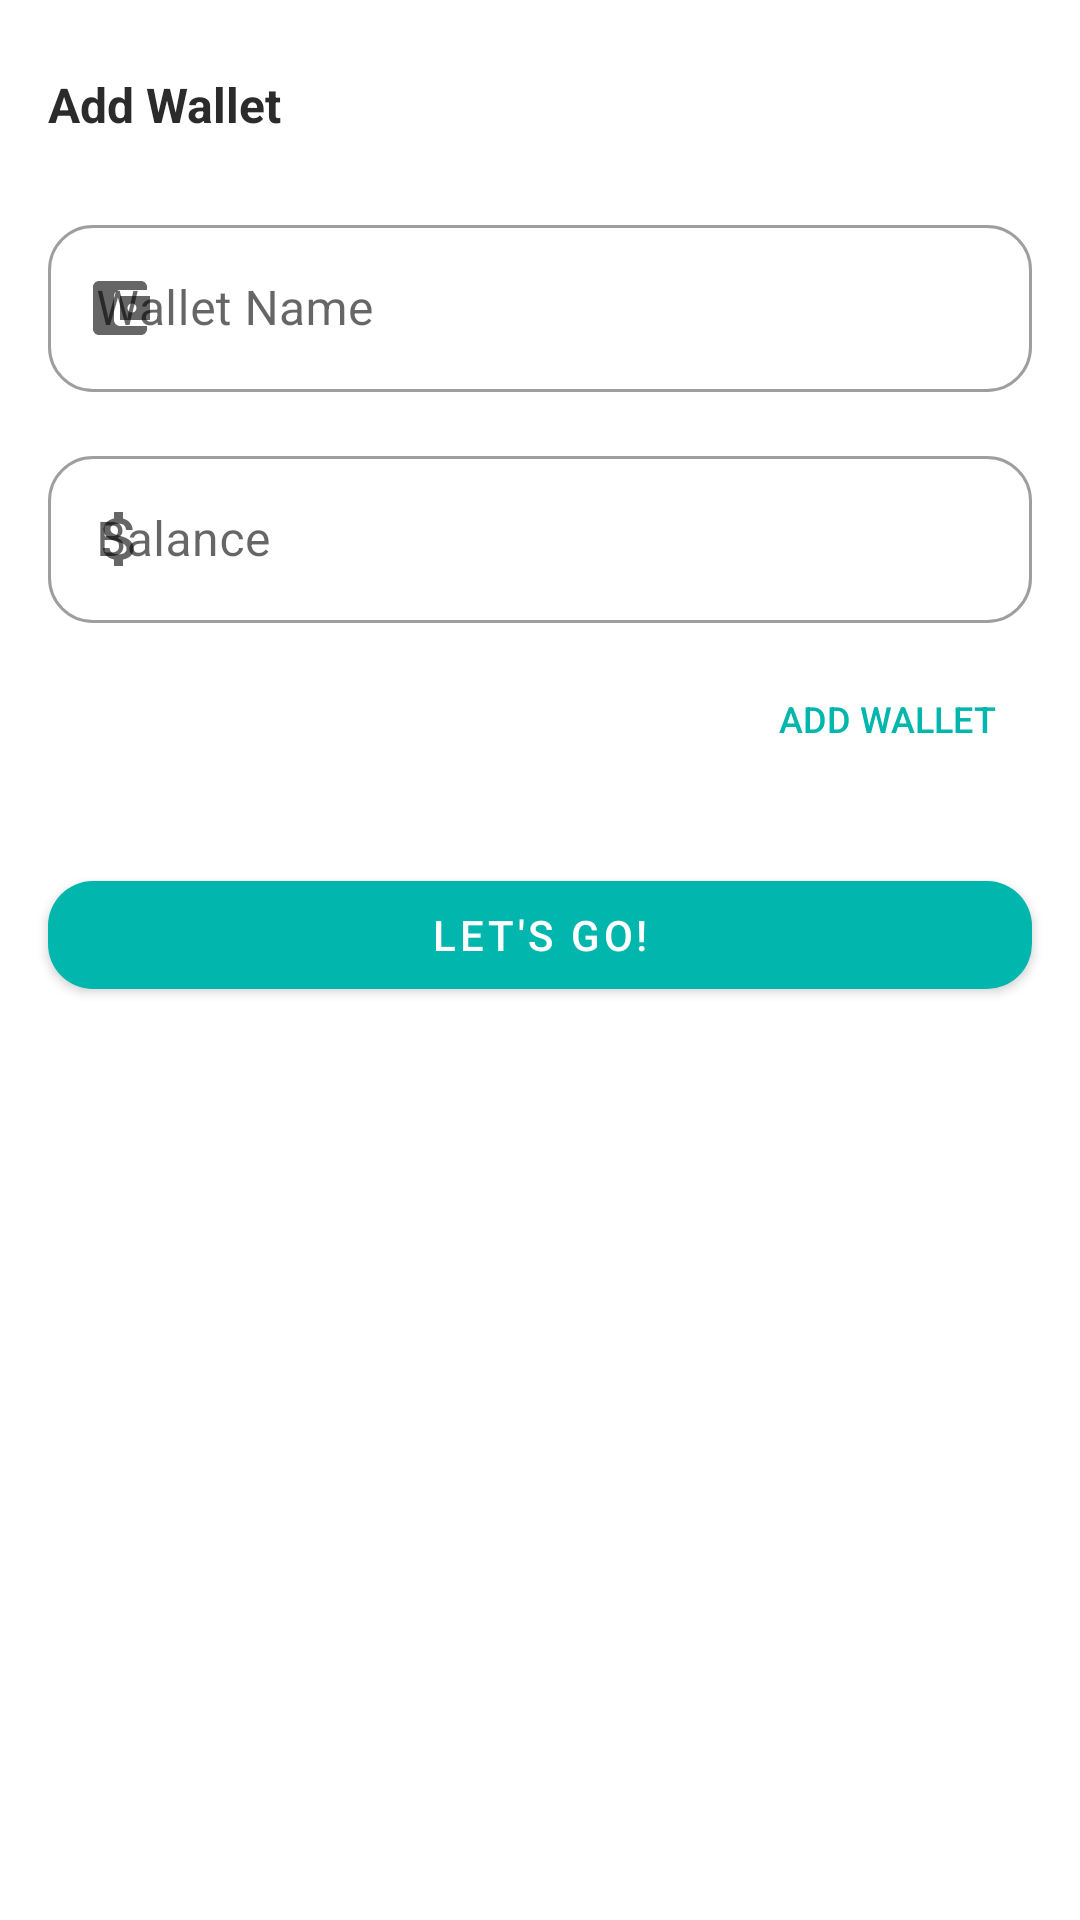

Reconstruct the res/layout file that produces this screen, plus the resources it refers to.
<!-- AndroidManifest.xml: application theme Theme.Simpl -->
<!-- res/layout/fragment_add_wallet.xml -->
<?xml version="1.0" encoding="utf-8"?>
<androidx.constraintlayout.widget.ConstraintLayout xmlns:android="http://schemas.android.com/apk/res/android"
    xmlns:app="http://schemas.android.com/apk/res-auto"
    xmlns:tools="http://schemas.android.com/tools"
    android:layout_width="match_parent"
    android:layout_height="match_parent"
    tools:context=".ui.add_wallet.AddWalletFragment">


    <ScrollView
        android:layout_width="match_parent"
        android:layout_height="match_parent">

        <androidx.constraintlayout.widget.ConstraintLayout
            android:layout_width="match_parent"
            android:layout_height="wrap_content" >

            <TextView
                android:id="@+id/textView16"
                android:layout_width="wrap_content"
                android:layout_height="wrap_content"
                android:layout_marginStart="16dp"
                android:layout_marginTop="24dp"
                android:text="Add Wallet"
                android:textColor="?titleStaticColor"
                android:textSize="16sp"
                android:textStyle="bold"
                app:layout_constraintStart_toStartOf="parent"
                app:layout_constraintTop_toTopOf="parent" />

            <Button
                android:id="@+id/btn_add_wallet_start"
                style="@style/Widget.AppCompat.Button.Borderless.Colored"
                android:layout_width="wrap_content"
                android:layout_height="wrap_content"
                android:layout_marginTop="8dp"
                android:text="Add Wallet"
                android:textColor="?colorPrimary"
                android:textSize="12sp"
                app:icon="@drawable/ic_baseline_add_24"
                app:iconTint="?colorPrimary"
                app:layout_constraintEnd_toEndOf="@+id/til_balance_wallet_start"
                app:layout_constraintTop_toBottomOf="@+id/til_balance_wallet_start" />

            <com.google.android.material.button.MaterialButton
                android:id="@+id/btn_continue_3_start"
                android:layout_width="0dp"
                android:layout_height="wrap_content"
                android:layout_marginTop="16dp"
                android:layout_marginBottom="16dp"
                android:text="Let's go!"
                app:cornerRadius="15dp"
                app:elevation="15dp"
                app:layout_constraintBottom_toBottomOf="parent"
                app:layout_constraintEnd_toEndOf="@+id/til_balance_wallet_start"
                app:layout_constraintStart_toStartOf="@+id/til_balance_wallet_start"
                app:layout_constraintTop_toBottomOf="@+id/rc_wallet_start" />

            <androidx.recyclerview.widget.RecyclerView
                android:id="@+id/rc_wallet_start"
                android:layout_width="match_parent"
                android:layout_height="wrap_content"
                android:layout_marginTop="8dp"
                app:layout_constraintEnd_toEndOf="parent"
                app:layout_constraintStart_toStartOf="parent"
                app:layout_constraintTop_toBottomOf="@+id/btn_add_wallet_start"
                tools:itemCount="2"
                tools:listitem="@layout/layout_balance" />

            <com.google.android.material.textfield.TextInputLayout
                android:id="@+id/til_wallet_name_start"
                style="@style/Widget.MaterialComponents.TextInputLayout.OutlinedBox"
                android:layout_width="match_parent"
                android:layout_height="wrap_content"
                android:layout_marginStart="16dp"
                android:layout_marginTop="24dp"
                android:layout_marginEnd="16dp"
                android:hint="Wallet Name"
                app:boxCornerRadiusBottomEnd="15dp"
                app:boxCornerRadiusBottomStart="15dp"
                app:boxCornerRadiusTopEnd="15dp"
                app:boxCornerRadiusTopStart="15dp"
                app:layout_constraintEnd_toEndOf="parent"
                app:layout_constraintStart_toStartOf="parent"
                app:layout_constraintTop_toBottomOf="@+id/textView16"
                app:startIconDrawable="@drawable/ic_baseline_account_balance_wallet_24">

                <EditText
                    android:id="@+id/et_wallet_name"

                    android:layout_width="match_parent"
                    android:layout_height="wrap_content" />
            </com.google.android.material.textfield.TextInputLayout>

            <com.google.android.material.textfield.TextInputLayout
                android:id="@+id/til_balance_wallet_start"
                style="@style/Widget.MaterialComponents.TextInputLayout.OutlinedBox"
                android:layout_width="match_parent"
                android:layout_height="wrap_content"
                android:layout_marginStart="16dp"
                android:layout_marginTop="16dp"
                android:layout_marginEnd="16dp"
                android:hint="Balance"
                app:boxCornerRadiusBottomEnd="15dp"
                app:boxCornerRadiusBottomStart="15dp"
                app:boxCornerRadiusTopEnd="15dp"
                app:boxCornerRadiusTopStart="15dp"
                app:layout_constraintEnd_toEndOf="parent"
                app:layout_constraintStart_toStartOf="parent"
                app:layout_constraintTop_toBottomOf="@+id/til_wallet_name_start"
                app:prefixText="Rp."
                app:startIconDrawable="@drawable/ic_baseline_attach_money_24">

                <EditText
                    android:id="@+id/et_balance_wallet_start"
                    android:layout_width="match_parent"
                    android:layout_height="wrap_content"
                    android:inputType="numberSigned" />
            </com.google.android.material.textfield.TextInputLayout>
        </androidx.constraintlayout.widget.ConstraintLayout>
    </ScrollView>
</androidx.constraintlayout.widget.ConstraintLayout>
<!-- res/layout/layout_balance.xml (included above) -->
<?xml version="1.0" encoding="utf-8"?>
<androidx.constraintlayout.widget.ConstraintLayout xmlns:android="http://schemas.android.com/apk/res/android"
    xmlns:app="http://schemas.android.com/apk/res-auto"
    xmlns:tools="http://schemas.android.com/tools"
    android:layout_width="match_parent"
    android:layout_height="wrap_content">

    <androidx.cardview.widget.CardView
        android:layout_width="match_parent"
        android:layout_height="wrap_content"
        android:layout_marginStart="16dp"
        android:layout_marginTop="4dp"
        android:layout_marginEnd="16dp"
        android:layout_marginBottom="16dp"
        app:cardBackgroundColor="?cardBackgroundCustom"
        app:cardCornerRadius="15dp"
        app:cardElevation="3dp"
        app:layout_constraintBottom_toBottomOf="parent"
        app:layout_constraintEnd_toEndOf="parent"
        app:layout_constraintStart_toStartOf="parent"
        app:layout_constraintTop_toTopOf="parent">

        <androidx.constraintlayout.widget.ConstraintLayout
            android:layout_width="match_parent"
            android:layout_height="match_parent">

            <ImageView
                android:id="@+id/btn_remove_ltbalance"
                android:layout_width="wrap_content"
                android:layout_height="0dp"
                android:paddingEnd="16dp"
                app:layout_constraintBottom_toBottomOf="parent"
                app:layout_constraintEnd_toEndOf="parent"
                app:layout_constraintTop_toTopOf="parent"
                android:clickable="true"
                android:foreground="?attr/selectableItemBackground"
                app:srcCompat="@drawable/ic_baseline_close_24" />

            <TextView
                android:id="@+id/tv_balance_ltbalance"
                android:layout_width="0dp"
                android:layout_height="wrap_content"
                android:layout_marginTop="8dp"
                android:layout_marginBottom="16dp"
                android:textColor="@color/green"
                android:textSize="10sp"
                app:layout_constraintBottom_toBottomOf="parent"
                app:layout_constraintEnd_toEndOf="@+id/btn_remove_ltbalance"
                app:layout_constraintEnd_toStartOf="@+id/btn_remove_ltbalance"
                app:layout_constraintStart_toStartOf="@+id/tv_bank_name_ltbalance"
                app:layout_constraintTop_toBottomOf="@+id/tv_rek_ltbalance"
                tools:text="Rp.162.250.499.000" />

            <TextView
                android:id="@+id/tv_rek_ltbalance"
                android:layout_width="0dp"
                android:layout_height="wrap_content"
                android:text="90902423"
                android:textSize="10sp"
                app:layout_constraintEnd_toEndOf="@+id/tv_bank_name_ltbalance"
                app:layout_constraintStart_toStartOf="@+id/tv_bank_name_ltbalance"
                app:layout_constraintTop_toBottomOf="@+id/tv_bank_name_ltbalance" />

            <TextView
                android:id="@+id/tv_bank_name_ltbalance"
                android:layout_width="0dp"
                android:layout_height="wrap_content"
                android:layout_marginStart="16dp"
                android:layout_marginTop="16dp"
                android:textColor="?titleColor"
                android:textStyle="bold"
                app:layout_constraintEnd_toStartOf="@+id/btn_remove_ltbalance"
                app:layout_constraintStart_toStartOf="parent"
                app:layout_constraintTop_toTopOf="parent"
                tools:text="Jenius - Fikri Haikal" />
        </androidx.constraintlayout.widget.ConstraintLayout>
    </androidx.cardview.widget.CardView>
</androidx.constraintlayout.widget.ConstraintLayout>
<!-- resources referenced by this layout -->
<resources>
  <color name="green">#01b6ad</color>
  <!-- drawable ic_baseline_account_balance_wallet_24 (drawable) -->
  <vector android:height="24dp" android:tint="#01B6AD"
      android:viewportHeight="24" android:viewportWidth="24"
      android:width="24dp" xmlns:android="http://schemas.android.com/apk/res/android">
      <path android:fillColor="@android:color/white" android:pathData="M21,18v1c0,1.1 -0.9,2 -2,2L5,21c-1.11,0 -2,-0.9 -2,-2L3,5c0,-1.1 0.89,-2 2,-2h14c1.1,0 2,0.9 2,2v1h-9c-1.11,0 -2,0.9 -2,2v8c0,1.1 0.89,2 2,2h9zM12,16h10L22,8L12,8v8zM16,13.5c-0.83,0 -1.5,-0.67 -1.5,-1.5s0.67,-1.5 1.5,-1.5 1.5,0.67 1.5,1.5 -0.67,1.5 -1.5,1.5z"/>
  </vector>
  <!-- drawable ic_baseline_add_24 (drawable) -->
  <vector android:height="24dp" android:tint="#01B6AD"
      android:viewportHeight="24" android:viewportWidth="24"
      android:width="24dp" xmlns:android="http://schemas.android.com/apk/res/android">
      <path android:fillColor="@android:color/white" android:pathData="M19,13h-6v6h-2v-6H5v-2h6V5h2v6h6v2z"/>
  </vector>
  <!-- drawable ic_baseline_attach_money_24 (drawable) -->
  <vector android:height="24dp" android:tint="#01B6AD"
      android:viewportHeight="24" android:viewportWidth="24"
      android:width="24dp" xmlns:android="http://schemas.android.com/apk/res/android">
      <path android:fillColor="@android:color/white" android:pathData="M11.8,10.9c-2.27,-0.59 -3,-1.2 -3,-2.15 0,-1.09 1.01,-1.85 2.7,-1.85 1.78,0 2.44,0.85 2.5,2.1h2.21c-0.07,-1.72 -1.12,-3.3 -3.21,-3.81V3h-3v2.16c-1.94,0.42 -3.5,1.68 -3.5,3.61 0,2.31 1.91,3.46 4.7,4.13 2.5,0.6 3,1.48 3,2.41 0,0.69 -0.49,1.79 -2.7,1.79 -2.06,0 -2.87,-0.92 -2.98,-2.1h-2.2c0.12,2.19 1.76,3.42 3.68,3.83V21h3v-2.15c1.95,-0.37 3.5,-1.5 3.5,-3.55 0,-2.84 -2.43,-3.81 -4.7,-4.4z"/>
  </vector>
  <!-- drawable ic_baseline_close_24 (drawable) -->
  <vector android:height="24dp" android:tint="#FF7260"
      android:viewportHeight="24" android:viewportWidth="24"
      android:width="24dp" xmlns:android="http://schemas.android.com/apk/res/android">
      <path android:fillColor="@android:color/white" android:pathData="M19,6.41L17.59,5 12,10.59 6.41,5 5,6.41 10.59,12 5,17.59 6.41,19 12,13.41 17.59,19 19,17.59 13.41,12z"/>
  </vector>
  <style name="Theme.Simpl" parent="Theme.MaterialComponents.DayNight.DarkActionBar">
          
          <item name="colorPrimary">@color/teal</item>
          <item name="colorPrimaryVariant">@color/teal_dark</item>
          <item name="colorOnPrimary">@color/white</item>
          
          <item name="colorSecondary">@color/yellow</item>
          <item name="colorSecondaryVariant">@color/yellow_dark</item>
          <item name="colorOnSecondary">@color/black</item>
          
  
          <item name="windowActionBar">false</item>
          <item name="windowNoTitle">true</item>
          <item name="android:statusBarColor" tools:targetApi="l">?attr/colorPrimaryVariant</item>
          
  
          <item name="colorPrimaryFade">@color/teal_fade</item>
          <item name="cardBackgroundCustom">@color/soft_gray</item>
          <item name="cardBackgroundCustomFade">@color/white_fade</item>
          <item name="backgroundSoftCustom">@color/white</item>
          <item name="android:shadowColor">@color/black</item>
          <item name="titleColor">@color/teal_darkest_2</item>
          <item name="titleStaticColor">@color/black</item>
          <item name="titleWhiteSoftColor">@color/gray_dark</item>
          <item name="android:windowBackground">@color/white</item>
          <item name="accent">@color/yellow</item>
      </style>
  <color name="teal">#01b6ad</color>
  <color name="teal_dark">#00857e</color>
  <color name="white">#FFFFFFFF</color>
  <color name="yellow">#eeba4c</color>
  <color name="yellow_dark">#b88a18</color>
  <color name="black">#2B2B2B</color>
  <color name="teal_fade">#8F01B6AD</color>
  <color name="soft_gray">#FAFAFA</color>
  <color name="white_fade">#80FFFFFF</color>
  <color name="teal_darkest_2">#01565d</color>
  <color name="gray_dark">#7A7A7A</color>
</resources>
